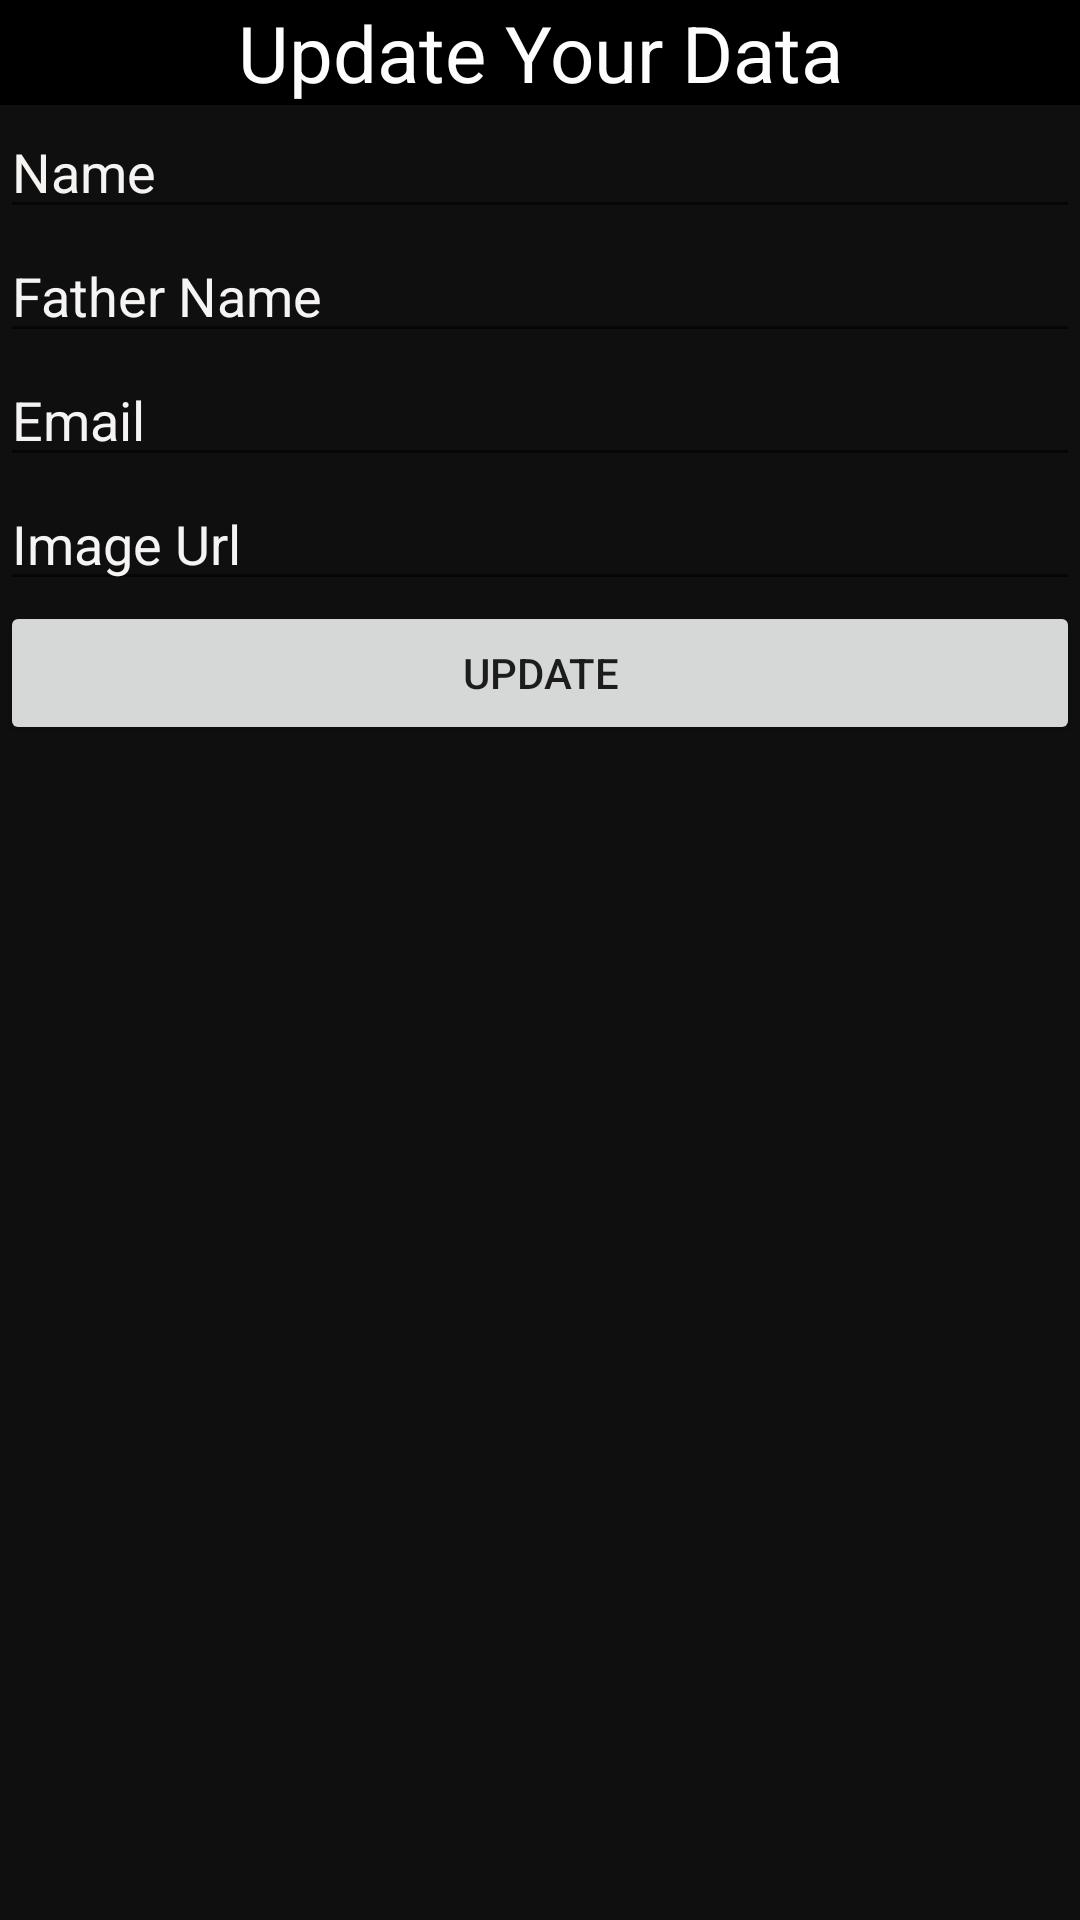

Layout XML and referenced resources for this Android screen:
<!-- AndroidManifest.xml: application theme Theme.ALLCRUDOPPERATIONPERFORMEDS -->
<!-- res/layout/dialogcontent.xml -->
<?xml version="1.0" encoding="utf-8"?>
<LinearLayout xmlns:android="http://schemas.android.com/apk/res/android"
    android:layout_width="match_parent"
    android:layout_height="match_parent"
    android:background="#100F0F"
    android:orientation="vertical">


    <TextView
        android:id="@+id/textView2"
        android:layout_width="match_parent"
        android:layout_height="wrap_content"
        android:layout_weight="0"
        android:background="#000000"
        android:gravity="center"
        android:text="Update Your Data"
        android:textColor="#FDFDFD"
        android:textSize="26sp" />

    <EditText
        android:id="@+id/newname"
        android:layout_width="match_parent"
        android:layout_height="wrap_content"
        android:layout_weight="0"
        android:ems="10"
        android:inputType="textPersonName"
        android:text="Name"
        android:textColor="#F6F3F3" />

    <EditText
        android:id="@+id/newfather"
        android:layout_width="match_parent"
        android:layout_height="wrap_content"
        android:layout_weight="0"
        android:ems="10"
        android:inputType="textPersonName"
        android:text="Father Name"
        android:textColor="#F6F3F3" />

    <EditText
        android:id="@+id/newemail"
        android:layout_width="match_parent"
        android:layout_height="wrap_content"
        android:layout_weight="0"
        android:ems="10"
        android:inputType="textPersonName"
        android:text="Email"
        android:textColor="#F6F3F3" />

    <EditText
        android:id="@+id/newimage"
        android:layout_width="match_parent"
        android:layout_height="wrap_content"
        android:layout_weight="0"
        android:ems="10"
        android:inputType="textPersonName"
        android:text="Image Url"
        android:textColor="#F6F3F3" />

    <Button
        android:id="@+id/upbutton"
        android:layout_width="match_parent"
        android:layout_height="wrap_content"
        android:layout_weight="0"
        android:text="Update" />

</LinearLayout>
<!-- resources referenced by this layout -->
<resources>
  <style name="Theme.ALLCRUDOPPERATIONPERFORMEDS" parent="Theme.MaterialComponents.DayNight.DarkActionBar">
          
          <item name="colorPrimary">@color/purple_500</item>
          <item name="colorPrimaryVariant">@color/purple_700</item>
          <item name="colorOnPrimary">@color/white</item>
          
          <item name="colorSecondary">@color/teal_200</item>
          <item name="colorSecondaryVariant">@color/teal_700</item>
          <item name="colorOnSecondary">@color/black</item>
          
          <item name="android:statusBarColor" tools:targetApi="l">?attr/colorPrimaryVariant</item>
          
      </style>
  <!-- not gathered from this repository: default colours our renderer supplied (Android Studio template values) -->
  <color name="purple_500">#FF6200EE</color>
  <color name="purple_700">#FF3700B3</color>
  <color name="teal_200">#FF03DAC5</color>
  <color name="teal_700">#FF018786</color>
  <color name="black">#FF000000</color>
  <color name="white">#FFFFFFFF</color>
</resources>
